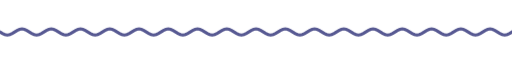
t = 0.00 s
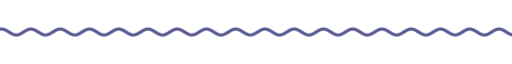
t = 1.67 s
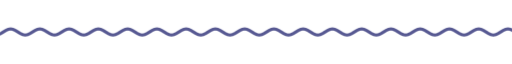
t = 3.33 s
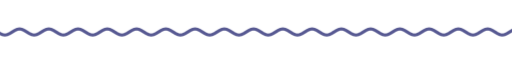
t = 5.00 s
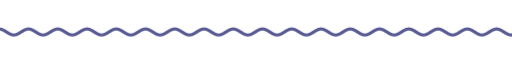
t = 6.67 s
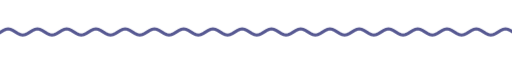
t = 8.33 s

The animated SVG that drew these frames (rendered in a browser with its animation timeline set to each time). Animation: 9 CSS @keyframes rules; frames cover the first 8.33 s, repeats indefinitely.

<svg xmlns="http://www.w3.org/2000/svg" xmlns:xlink="http://www.w3.org/1999/xlink" width="840" height="28" viewBox="0 0 840 28" role="img" aria-label="divider"><title>divider</title><style>text{font-family:G,R,'Google Sans','Segoe UI',Roboto,sans-serif;font-variation-settings:'ROND' 100}
.up{animation:up .8s cubic-bezier(.05,.7,.1,1) both}
.pop{transform-box:fill-box;transform-origin:center;animation:pop .6s cubic-bezier(.34,1.56,.64,1) both}
.fade{animation:fade .9s ease both}
.spin{transform-box:fill-box;transform-origin:center;animation:spin 40s linear infinite}
.spin-r{transform-box:fill-box;transform-origin:center;animation:spin 28s linear infinite reverse}
.bob{transform-box:fill-box;transform-origin:center;animation:bob 7s ease-in-out infinite}
.grow{transform-box:fill-box;transform-origin:left center;animation:grow 1.1s cubic-bezier(.2,0,0,1) both}
.wght{animation:wght 1.6s cubic-bezier(.2,0,0,1) .2s both}
.wave{animation:wave 2.4s linear infinite}
.blink{animation:blink 1s step-end infinite}
@keyframes blink{50%{opacity:0}}
@keyframes up{from{opacity:0;transform:translateY(14px)}to{opacity:1;transform:none}}
@keyframes pop{from{opacity:0;transform:scale(.6)}to{opacity:1;transform:scale(1)}}
@keyframes fade{from{opacity:0}to{opacity:1}}
@keyframes spin{to{transform:rotate(360deg)}}
@keyframes bob{0%,100%{transform:translateY(0) rotate(0)}50%{transform:translateY(-10px) rotate(12deg)}}
@keyframes grow{from{transform:scaleX(0)}to{transform:scaleX(1)}}
@keyframes wght{from{font-variation-settings:'ROND' 100,'wght' 400}to{font-variation-settings:'ROND' 100,'wght' 760}}
@keyframes wave{from{transform:translateX(0)}to{transform:translateX(-48px)}}
@media (prefers-reduced-motion:reduce){*{animation:none!important}}</style><clipPath id="w"><rect x="0" y="0" width="840" height="28"/></clipPath><g clip-path="url(#w)"><path class="wave" d="M0 14.0 L4 16.5 L8 18.3 L12 19.0 L16 18.3 L20 16.5 L24 14.0 L28 11.5 L32 9.7 L36 9.0 L40 9.7 L44 11.5 L48 14.0 L52 16.5 L56 18.3 L60 19.0 L64 18.3 L68 16.5 L72 14.0 L76 11.5 L80 9.7 L84 9.0 L88 9.7 L92 11.5 L96 14.0 L100 16.5 L104 18.3 L108 19.0 L112 18.3 L116 16.5 L120 14.0 L124 11.5 L128 9.7 L132 9.0 L136 9.7 L140 11.5 L144 14.0 L148 16.5 L152 18.3 L156 19.0 L160 18.3 L164 16.5 L168 14.0 L172 11.5 L176 9.7 L180 9.0 L184 9.7 L188 11.5 L192 14.0 L196 16.5 L200 18.3 L204 19.0 L208 18.3 L212 16.5 L216 14.0 L220 11.5 L224 9.7 L228 9.0 L232 9.7 L236 11.5 L240 14.0 L244 16.5 L248 18.3 L252 19.0 L256 18.3 L260 16.5 L264 14.0 L268 11.5 L272 9.7 L276 9.0 L280 9.7 L284 11.5 L288 14.0 L292 16.5 L296 18.3 L300 19.0 L304 18.3 L308 16.5 L312 14.0 L316 11.5 L320 9.7 L324 9.0 L328 9.7 L332 11.5 L336 14.0 L340 16.5 L344 18.3 L348 19.0 L352 18.3 L356 16.5 L360 14.0 L364 11.5 L368 9.7 L372 9.0 L376 9.7 L380 11.5 L384 14.0 L388 16.5 L392 18.3 L396 19.0 L400 18.3 L404 16.5 L408 14.0 L412 11.5 L416 9.7 L420 9.0 L424 9.7 L428 11.5 L432 14.0 L436 16.5 L440 18.3 L444 19.0 L448 18.3 L452 16.5 L456 14.0 L460 11.5 L464 9.7 L468 9.0 L472 9.7 L476 11.5 L480 14.0 L484 16.5 L488 18.3 L492 19.0 L496 18.3 L500 16.5 L504 14.0 L508 11.5 L512 9.7 L516 9.0 L520 9.7 L524 11.5 L528 14.0 L532 16.5 L536 18.3 L540 19.0 L544 18.3 L548 16.5 L552 14.0 L556 11.5 L560 9.7 L564 9.0 L568 9.7 L572 11.5 L576 14.0 L580 16.5 L584 18.3 L588 19.0 L592 18.3 L596 16.5 L600 14.0 L604 11.5 L608 9.7 L612 9.0 L616 9.7 L620 11.5 L624 14.0 L628 16.5 L632 18.3 L636 19.0 L640 18.3 L644 16.5 L648 14.0 L652 11.5 L656 9.7 L660 9.0 L664 9.7 L668 11.5 L672 14.0 L676 16.5 L680 18.3 L684 19.0 L688 18.3 L692 16.5 L696 14.0 L700 11.5 L704 9.7 L708 9.0 L712 9.7 L716 11.5 L720 14.0 L724 16.5 L728 18.3 L732 19.0 L736 18.3 L740 16.5 L744 14.0 L748 11.5 L752 9.7 L756 9.0 L760 9.7 L764 11.5 L768 14.0 L772 16.5 L776 18.3 L780 19.0 L784 18.3 L788 16.5 L792 14.0 L796 11.5 L800 9.7 L804 9.0 L808 9.7 L812 11.5 L816 14.0 L820 16.5 L824 18.3 L828 19.0 L832 18.3 L836 16.5 L840 14.0 L844 11.5 L848 9.7 L852 9.0 L856 9.7 L860 11.5 L864 14.0 L868 16.5 L872 18.3 L876 19.0 L880 18.3 L884 16.5 L888 14.0 L892 11.5 L896 9.7 L900 9.0 L904 9.7 L908 11.5 L912 14.0 L916 16.5 L920 18.3 L924 19.0 L928 18.3 L932 16.5 L936 14.0" fill="none" stroke="#575992" stroke-width="5" stroke-linecap="round"/></g></svg>
